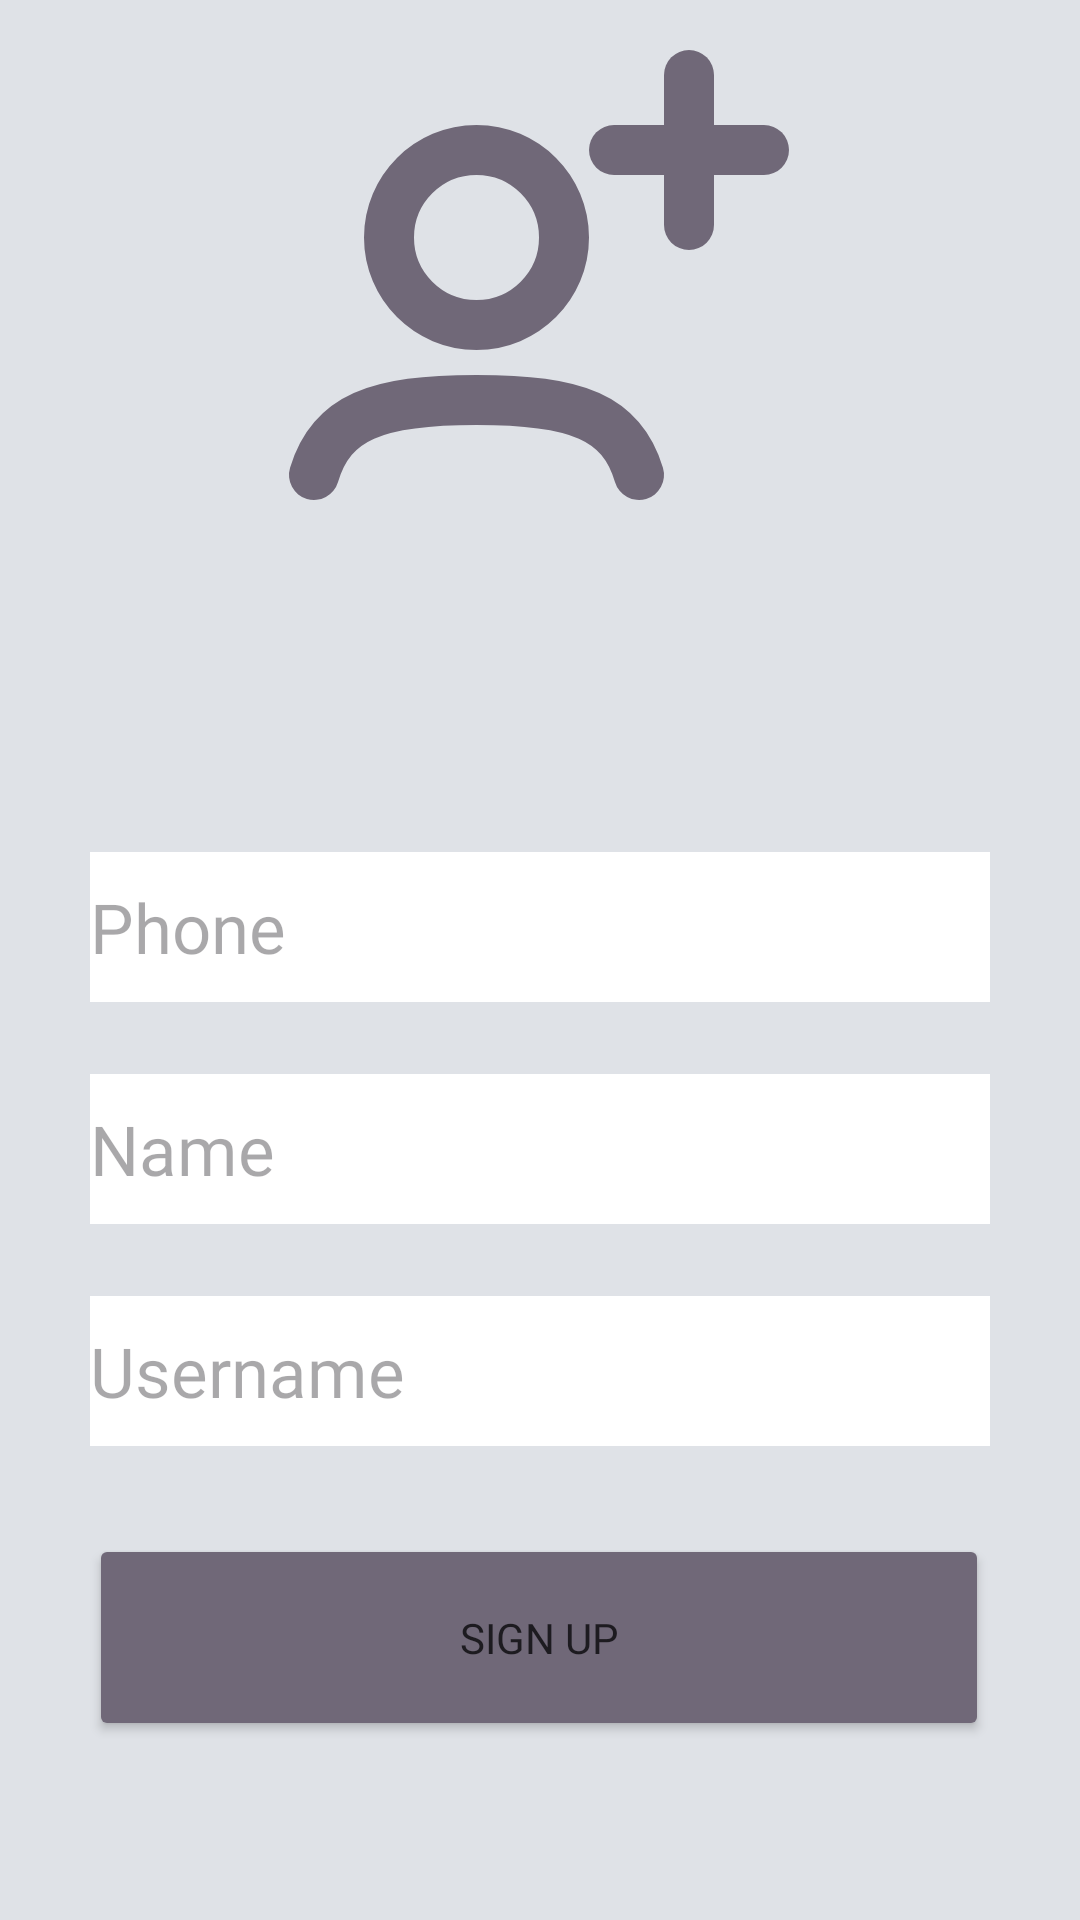

Android layout source for this screen:
<!-- AndroidManifest.xml: application theme Theme.ChatApp -->
<!-- res/layout/fragment_registration.xml -->
<?xml version="1.0" encoding="utf-8"?>
<androidx.constraintlayout.widget.ConstraintLayout xmlns:android="http://schemas.android.com/apk/res/android"
    xmlns:app="http://schemas.android.com/apk/res-auto"
    xmlns:tools="http://schemas.android.com/tools"
    android:layout_width="match_parent"
    android:layout_height="match_parent"
    android:background="@color/background"
    tools:context=".fragments.RegistrationFragment">

    <ImageView
        android:id="@+id/user_reg"
        android:layout_width="wrap_content"
        android:layout_height="wrap_content"
        android:src="@drawable/user_add_svgrepo_com"
        android:contentDescription="Registration"
        app:layout_constraintEnd_toEndOf="parent"
        app:layout_constraintHorizontal_bias="0.497"
        app:layout_constraintStart_toStartOf="parent"
        app:layout_constraintTop_toTopOf="parent"
        app:tint="@color/button_background" />

    <EditText
        android:id="@+id/tv_phone"
        android:layout_width="300dp"
        android:layout_height="50dp"
        android:layout_marginTop="84dp"
        android:background="@color/white"
        android:fontFamily="@font/roboto"
        android:hint="Phone"
        android:autofillHints="phone"
        android:textSize="23sp"
        app:layout_constraintEnd_toEndOf="parent"
        app:layout_constraintStart_toStartOf="parent"
        app:layout_constraintTop_toBottomOf="@+id/user_reg"
        android:inputType="phone"
        tools:ignore="MissingConstraints" />

    <EditText
        android:id="@+id/et_name"
        android:layout_width="300dp"
        android:layout_height="50dp"
        android:layout_marginTop="24dp"
        android:background="@color/white"
        android:ems="10"
        android:fontFamily="@font/roboto"
        android:hint="Name"
        android:autofillHints="name"
        android:inputType="text"
        android:textSize="23sp"
        app:layout_constraintEnd_toEndOf="@+id/tv_phone"
        app:layout_constraintHorizontal_bias="0.0"
        app:layout_constraintStart_toStartOf="@+id/tv_phone"
        app:layout_constraintTop_toBottomOf="@+id/tv_phone" />

    <EditText
        android:id="@+id/et_username"
        android:layout_width="300dp"
        android:layout_height="50dp"
        android:layout_marginTop="24dp"
        android:background="@color/white"
        android:ems="10"
        android:fontFamily="@font/roboto"
        android:hint="Username"
        android:autofillHints="username"
        android:inputType="text"
        android:textSize="23sp"
        app:layout_constraintEnd_toEndOf="@+id/et_name"
        app:layout_constraintHorizontal_bias="0.0"
        app:layout_constraintStart_toStartOf="@+id/et_name"
        app:layout_constraintTop_toBottomOf="@+id/et_name" />

    <Button
        android:id="@+id/btn_sign_up"
        android:layout_width="300dp"
        android:layout_height="69dp"
        android:layout_marginStart="10dp"
        android:layout_marginTop="24dp"
        android:layout_marginEnd="10dp"
        android:layout_marginBottom="16dp"
        android:backgroundTint="@color/button_background"
        android:fontFamily="@font/roboto"
        android:text="@string/sign_up"
        app:layout_constraintBottom_toBottomOf="parent"
        app:layout_constraintEnd_toEndOf="parent"
        app:layout_constraintHorizontal_bias="0.494"
        app:layout_constraintStart_toStartOf="parent"
        app:layout_constraintTop_toBottomOf="@+id/et_username"
        app:layout_constraintVertical_bias="0.109" />
</androidx.constraintlayout.widget.ConstraintLayout>
<!-- resources referenced by this layout -->
<resources>
  <color name="background">#DFE2E7</color>
  <color name="button_background">#706878</color>
  <color name="white">#FFFFFFFF</color>
  <!-- drawable user_add_svgrepo_com (drawable) -->
  <vector android:height="200dp" android:viewportHeight="24"
      android:viewportWidth="24" android:width="200dp" xmlns:android="http://schemas.android.com/apk/res/android">
      <path android:fillColor="#00000000"
          android:pathData="M3,19C3.691,16.693 5.47,16 9.5,16C13.53,16 15.309,16.693 16,19"
          android:strokeColor="#323232" android:strokeLineCap="round" android:strokeWidth="2"/>
      <path android:fillColor="#00000000"
          android:pathData="M13,9.5C13,11.433 11.433,13 9.5,13C7.567,13 6,11.433 6,9.5C6,7.567 7.567,6 9.5,6C11.433,6 13,7.567 13,9.5Z"
          android:strokeColor="#323232" android:strokeWidth="2"/>
      <path android:fillColor="#00000000" android:pathData="M15,6H21"
          android:strokeColor="#323232" android:strokeLineCap="round"
          android:strokeLineJoin="round" android:strokeWidth="2"/>
      <path android:fillColor="#00000000" android:pathData="M18,3L18,9"
          android:strokeColor="#323232" android:strokeLineCap="round"
          android:strokeLineJoin="round" android:strokeWidth="2"/>
  </vector>
  <string name="sign_up">Sign up</string>
  <style name="Theme.ChatApp" parent="Base.Theme.ChatApp" />
  <style name="Base.Theme.ChatApp" parent="Theme.Material3.DayNight.NoActionBar">
          <item name="android:windowFullscreen">true</item>
      </style>
</resources>
